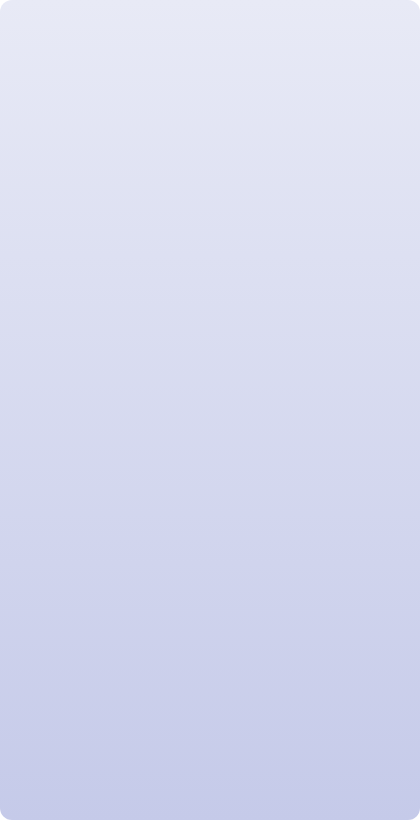
t = 0.00 s
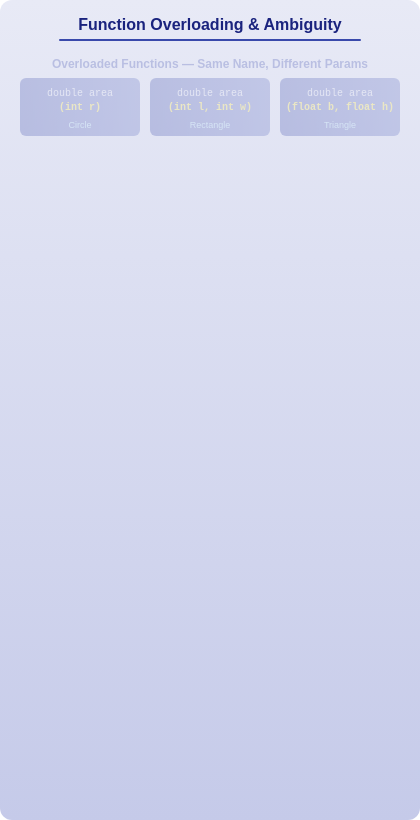
t = 1.63 s
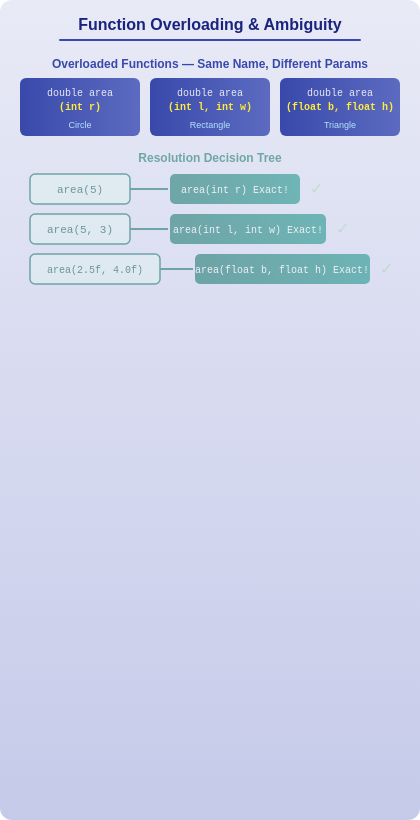
t = 3.25 s
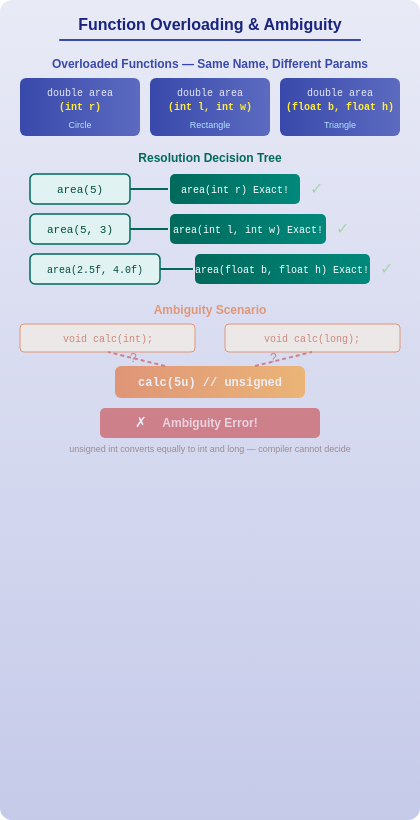
t = 4.75 s
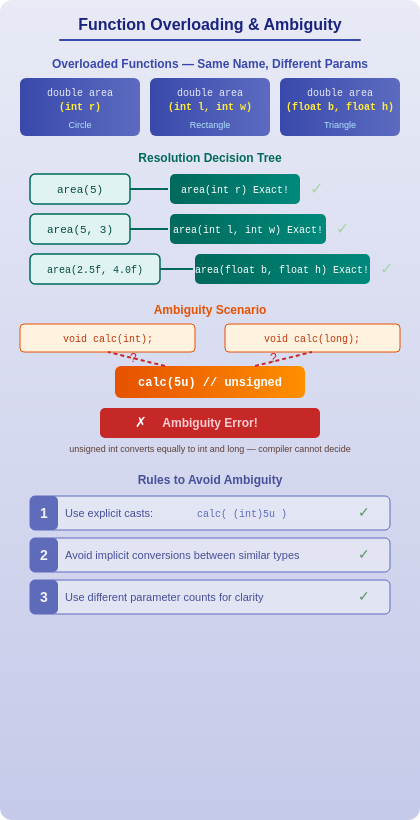
t = 6.38 s
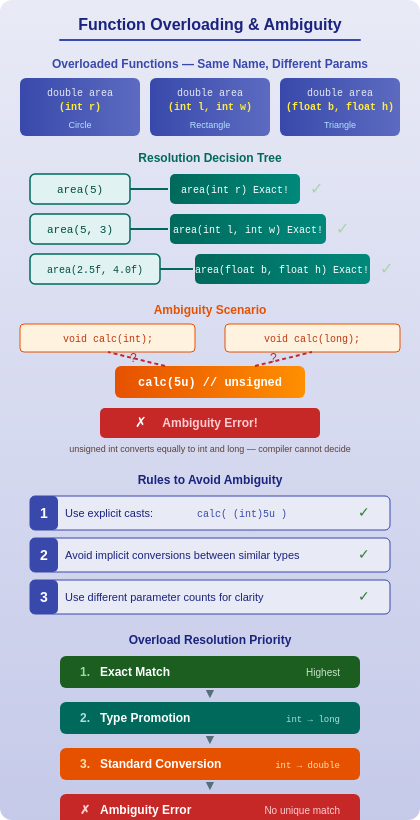
t = 8.00 s

The animated SVG that drew these frames (rendered in a browser with its animation timeline set to each time). Animation: 6 SMIL elements (animate=6); one cycle of 8.00 s.

<svg xmlns="http://www.w3.org/2000/svg" width="420" height="820" data-topic-id="function-overloading-and-ambiguity">
  <defs>
    <linearGradient id="bgGrad" x1="0%" y1="0%" x2="0%" y2="100%">
      <stop offset="0%" style="stop-color:#E8EAF6"/>
      <stop offset="100%" style="stop-color:#C5CAE9"/>
    </linearGradient>
    <linearGradient id="indigoGrad" x1="0%" y1="0%" x2="100%" y2="0%">
      <stop offset="0%" style="stop-color:#3949AB"/>
      <stop offset="100%" style="stop-color:#5C6BC0"/>
    </linearGradient>
    <linearGradient id="tealGrad" x1="0%" y1="0%" x2="100%" y2="0%">
      <stop offset="0%" style="stop-color:#00695C"/>
      <stop offset="100%" style="stop-color:#00897B"/>
    </linearGradient>
    <linearGradient id="orangeGrad" x1="0%" y1="0%" x2="100%" y2="0%">
      <stop offset="0%" style="stop-color:#E65100"/>
      <stop offset="100%" style="stop-color:#FF8F00"/>
    </linearGradient>
  </defs>
  <rect width="420" height="820" fill="url(#bgGrad)" rx="12"/>

  <!-- Group 1: Title (0.3s) -->
  <g data-narration="Function overloading allows multiple functions with the same name but different parameters. Ambiguity occurs when the compiler cannot decide which overload to call." opacity="0">
    <animate attributeName="opacity" from="0" to="1" dur="0.5s" begin="0.3s" fill="freeze"/>
    <text x="210" y="30" text-anchor="middle" font-family="Arial" font-size="16" font-weight="bold" fill="#1A237E">Function Overloading &amp; Ambiguity</text>
    <line x1="60" y1="40" x2="360" y2="40" stroke="#3949AB" stroke-width="2" stroke-linecap="round"/>
  </g>

  <!-- Group 2: Overloading examples (1.5s) -->
  <g data-narration="Here are three overloaded area functions: area taking an int for circle, area taking two ints for rectangle, and area taking two floats for triangle. Same name, different parameter signatures." opacity="0">
    <animate attributeName="opacity" from="0" to="1" dur="0.5s" begin="1.5s" fill="freeze"/>
    <text x="210" y="68" text-anchor="middle" font-family="Arial" font-size="12" font-weight="bold" fill="#3949AB">Overloaded Functions — Same Name, Different Params</text>

    <!-- Function 1: area(int r) -->
    <rect x="20" y="78" width="120" height="58" fill="url(#indigoGrad)" rx="6"/>
    <text x="80" y="96" text-anchor="middle" font-family="monospace" font-size="10" fill="#E8EAF6">double area</text>
    <text x="80" y="110" text-anchor="middle" font-family="monospace" font-size="10" font-weight="bold" fill="#FFEB3B">(int r)</text>
    <text x="80" y="128" text-anchor="middle" font-family="Arial" font-size="9" fill="#B3E5FC">Circle</text>

    <!-- Function 2: area(int l, int w) -->
    <rect x="150" y="78" width="120" height="58" fill="url(#indigoGrad)" rx="6"/>
    <text x="210" y="96" text-anchor="middle" font-family="monospace" font-size="10" fill="#E8EAF6">double area</text>
    <text x="210" y="110" text-anchor="middle" font-family="monospace" font-size="10" font-weight="bold" fill="#FFEB3B">(int l, int w)</text>
    <text x="210" y="128" text-anchor="middle" font-family="Arial" font-size="9" fill="#B3E5FC">Rectangle</text>

    <!-- Function 3: area(float b, float h) -->
    <rect x="280" y="78" width="120" height="58" fill="url(#indigoGrad)" rx="6"/>
    <text x="340" y="96" text-anchor="middle" font-family="monospace" font-size="10" fill="#E8EAF6">double area</text>
    <text x="340" y="110" text-anchor="middle" font-family="monospace" font-size="10" font-weight="bold" fill="#FFEB3B">(float b, float h)</text>
    <text x="340" y="128" text-anchor="middle" font-family="Arial" font-size="9" fill="#B3E5FC">Triangle</text>
  </g>

  <!-- Group 3: Decision tree for resolution (3.0s) -->
  <g data-narration="The compiler resolves overloads by matching arguments. area(5) exactly matches area(int r). area(5, 3) exactly matches area(int, int). Arrows show the resolution path from call to correct function." opacity="0">
    <animate attributeName="opacity" from="0" to="1" dur="0.5s" begin="3.0s" fill="freeze"/>
    <text x="210" y="162" text-anchor="middle" font-family="Arial" font-size="12" font-weight="bold" fill="#00695C">Resolution Decision Tree</text>

    <!-- Call 1: area(5) -->
    <rect x="30" y="174" width="100" height="30" fill="#E0F2F1" stroke="#00695C" stroke-width="1.5" rx="5"/>
    <text x="80" y="193" text-anchor="middle" font-family="monospace" font-size="11" fill="#004D40">area(5)</text>
    <!-- Arrow from call to function -->
    <line x1="130" y1="189" x2="168" y2="189" stroke="#00695C" stroke-width="2" marker-end="url(#arrowTeal)"/>
    <!-- Match box -->
    <rect x="170" y="174" width="130" height="30" fill="url(#tealGrad)" rx="5"/>
    <text x="235" y="193" text-anchor="middle" font-family="monospace" font-size="10" fill="white">area(int r) Exact!</text>
    <!-- Checkmark -->
    <text x="310" y="194" font-family="Arial" font-size="16" fill="#A5D6A7">&#x2713;</text>

    <!-- Call 2: area(5, 3) -->
    <rect x="30" y="214" width="100" height="30" fill="#E0F2F1" stroke="#00695C" stroke-width="1.5" rx="5"/>
    <text x="80" y="233" text-anchor="middle" font-family="monospace" font-size="11" fill="#004D40">area(5, 3)</text>
    <!-- Arrow -->
    <line x1="130" y1="229" x2="168" y2="229" stroke="#00695C" stroke-width="2"/>
    <!-- Match box -->
    <rect x="170" y="214" width="156" height="30" fill="url(#tealGrad)" rx="5"/>
    <text x="248" y="233" text-anchor="middle" font-family="monospace" font-size="10" fill="white">area(int l, int w) Exact!</text>
    <!-- Checkmark -->
    <text x="336" y="234" font-family="Arial" font-size="16" fill="#A5D6A7">&#x2713;</text>

    <!-- Call 3: area(2.5f, 4.0f) -->
    <rect x="30" y="254" width="130" height="30" fill="#E0F2F1" stroke="#00695C" stroke-width="1.5" rx="5"/>
    <text x="95" y="273" text-anchor="middle" font-family="monospace" font-size="10" fill="#004D40">area(2.5f, 4.0f)</text>
    <!-- Arrow -->
    <line x1="160" y1="269" x2="193" y2="269" stroke="#00695C" stroke-width="2"/>
    <!-- Match box -->
    <rect x="195" y="254" width="175" height="30" fill="url(#tealGrad)" rx="5"/>
    <text x="282" y="273" text-anchor="middle" font-family="monospace" font-size="10" fill="white">area(float b, float h) Exact!</text>
    <!-- Checkmark -->
    <text x="380" y="274" font-family="Arial" font-size="16" fill="#A5D6A7">&#x2713;</text>
  </g>

  <!-- Group 4: Ambiguity scenario (4.5s) -->
  <g data-narration="Ambiguity arises when a call matches multiple overloads equally. Here, calc(5u) where 5u is unsigned int could convert to both int and long — the compiler cannot choose and reports an ambiguity error." opacity="0">
    <animate attributeName="opacity" from="0" to="1" dur="0.5s" begin="4.5s" fill="freeze"/>
    <text x="210" y="314" text-anchor="middle" font-family="Arial" font-size="12" font-weight="bold" fill="#E65100">Ambiguity Scenario</text>

    <!-- Two declarations -->
    <rect x="20" y="324" width="175" height="28" fill="#FFF3E0" stroke="#E65100" stroke-width="1" rx="4"/>
    <text x="108" y="342" text-anchor="middle" font-family="monospace" font-size="10" fill="#BF360C">void calc(int);</text>

    <rect x="225" y="324" width="175" height="28" fill="#FFF3E0" stroke="#E65100" stroke-width="1" rx="4"/>
    <text x="312" y="342" text-anchor="middle" font-family="monospace" font-size="10" fill="#BF360C">void calc(long);</text>

    <!-- The problematic call -->
    <rect x="115" y="366" width="190" height="32" fill="url(#orangeGrad)" rx="6"/>
    <text x="210" y="386" text-anchor="middle" font-family="monospace" font-size="12" font-weight="bold" fill="white">calc(5u)  // unsigned</text>

    <!-- Arrows to both -->
    <line x1="165" y1="366" x2="108" y2="352" stroke="#C62828" stroke-width="2" stroke-dasharray="4,3"/>
    <line x1="255" y1="366" x2="312" y2="352" stroke="#C62828" stroke-width="2" stroke-dasharray="4,3"/>

    <!-- Question marks -->
    <text x="130" y="362" font-family="Arial" font-size="12" fill="#C62828">?</text>
    <text x="270" y="362" font-family="Arial" font-size="12" fill="#C62828">?</text>

    <!-- Error box -->
    <rect x="100" y="408" width="220" height="30" fill="#C62828" rx="5"/>
    <text x="135" y="427" font-family="Arial" font-size="14" fill="white">&#x2717;</text>
    <text x="210" y="427" text-anchor="middle" font-family="Arial" font-size="12" font-weight="bold" fill="#FFCDD2">  Ambiguity Error!</text>
    <text x="210" y="452" text-anchor="middle" font-family="Arial" font-size="9" fill="#5D4037">unsigned int converts equally to int and long — compiler cannot decide</text>
  </g>

  <!-- Group 5: Rules to avoid ambiguity (6.0s) -->
  <g data-narration="To avoid ambiguity: first, use explicit casts to tell the compiler which overload you intend. Second, avoid relying on implicit type conversions. Third, use different parameter counts to make overloads distinct." opacity="0">
    <animate attributeName="opacity" from="0" to="1" dur="0.5s" begin="6.0s" fill="freeze"/>
    <text x="210" y="484" text-anchor="middle" font-family="Arial" font-size="12" font-weight="bold" fill="#1A237E">Rules to Avoid Ambiguity</text>

    <!-- Rule 1 -->
    <rect x="30" y="496" width="360" height="34" fill="#E8EAF6" stroke="#3949AB" stroke-width="1" rx="5"/>
    <rect x="30" y="496" width="28" height="34" fill="#3949AB" rx="5"/>
    <rect x="46" y="496" width="1" height="34" fill="#3949AB"/>
    <text x="44" y="518" text-anchor="middle" font-family="Arial" font-size="14" font-weight="bold" fill="white">1</text>
    <text x="65" y="517" font-family="Arial" font-size="11" fill="#1A237E">Use explicit casts: </text>
    <text x="197" y="517" font-family="monospace" font-size="10" fill="#3949AB">calc( (int)5u )</text>
    <text x="358" y="517" font-family="Arial" font-size="14" fill="#2E7D32">&#x2713;</text>

    <!-- Rule 2 -->
    <rect x="30" y="538" width="360" height="34" fill="#E8EAF6" stroke="#3949AB" stroke-width="1" rx="5"/>
    <rect x="30" y="538" width="28" height="34" fill="#3949AB" rx="5"/>
    <rect x="46" y="538" width="1" height="34" fill="#3949AB"/>
    <text x="44" y="560" text-anchor="middle" font-family="Arial" font-size="14" font-weight="bold" fill="white">2</text>
    <text x="65" y="559" font-family="Arial" font-size="11" fill="#1A237E">Avoid implicit conversions between similar types</text>
    <text x="358" y="559" font-family="Arial" font-size="14" fill="#2E7D32">&#x2713;</text>

    <!-- Rule 3 -->
    <rect x="30" y="580" width="360" height="34" fill="#E8EAF6" stroke="#3949AB" stroke-width="1" rx="5"/>
    <rect x="30" y="580" width="28" height="34" fill="#3949AB" rx="5"/>
    <rect x="46" y="580" width="1" height="34" fill="#3949AB"/>
    <text x="44" y="602" text-anchor="middle" font-family="Arial" font-size="14" font-weight="bold" fill="white">3</text>
    <text x="65" y="601" font-family="Arial" font-size="11" fill="#1A237E">Use different parameter counts for clarity</text>
    <text x="358" y="601" font-family="Arial" font-size="14" fill="#2E7D32">&#x2713;</text>
  </g>

  <!-- Group 6: Resolution priority ranking (7.5s) -->
  <g data-narration="The compiler follows a strict priority order: first it tries an exact match, then type promotion like int to long, then standard conversion like int to double, and if multiple matches remain, it reports an ambiguity error." opacity="0">
    <animate attributeName="opacity" from="0" to="1" dur="0.5s" begin="7.5s" fill="freeze"/>
    <text x="210" y="644" text-anchor="middle" font-family="Arial" font-size="12" font-weight="bold" fill="#1A237E">Overload Resolution Priority</text>

    <!-- Priority 1: Exact Match -->
    <rect x="60" y="656" width="300" height="32" fill="#1B5E20" rx="6"/>
    <text x="80" y="676" font-family="Arial" font-size="12" font-weight="bold" fill="#A5D6A7">1.</text>
    <text x="100" y="676" font-family="Arial" font-size="12" font-weight="bold" fill="white">Exact Match</text>
    <text x="340" y="676" text-anchor="end" font-family="Arial" font-size="10" fill="#C8E6C9">Highest</text>

    <!-- Arrow down -->
    <text x="210" y="698" text-anchor="middle" font-family="Arial" font-size="14" fill="#546E7A">&#x25BC;</text>

    <!-- Priority 2: Promotion -->
    <rect x="60" y="702" width="300" height="32" fill="#00695C" rx="6"/>
    <text x="80" y="722" font-family="Arial" font-size="12" font-weight="bold" fill="#B2DFDB">2.</text>
    <text x="100" y="722" font-family="Arial" font-size="12" font-weight="bold" fill="white">Type Promotion</text>
    <text x="340" y="722" text-anchor="end" font-family="monospace" font-size="9" fill="#B2DFDB">int &#x2192; long</text>

    <!-- Arrow down -->
    <text x="210" y="744" text-anchor="middle" font-family="Arial" font-size="14" fill="#546E7A">&#x25BC;</text>

    <!-- Priority 3: Conversion -->
    <rect x="60" y="748" width="300" height="32" fill="#E65100" rx="6"/>
    <text x="80" y="768" font-family="Arial" font-size="12" font-weight="bold" fill="#FFE0B2">3.</text>
    <text x="100" y="768" font-family="Arial" font-size="12" font-weight="bold" fill="white">Standard Conversion</text>
    <text x="340" y="768" text-anchor="end" font-family="monospace" font-size="9" fill="#FFE0B2">int &#x2192; double</text>

    <!-- Arrow down -->
    <text x="210" y="790" text-anchor="middle" font-family="Arial" font-size="14" fill="#546E7A">&#x25BC;</text>

    <!-- Priority 4: Error -->
    <rect x="60" y="794" width="300" height="32" fill="#C62828" rx="6"/>
    <text x="80" y="814" font-family="Arial" font-size="12" font-weight="bold" fill="#FFCDD2">&#x2717;</text>
    <text x="100" y="814" font-family="Arial" font-size="12" font-weight="bold" fill="white">Ambiguity Error</text>
    <text x="340" y="814" text-anchor="end" font-family="Arial" font-size="10" fill="#FFCDD2">No unique match</text>
  </g>
</svg>
